Run: headless pygame with SDL's dummy video driver; simulated clock (each Clock.tick advances the game by its frame time, no real sleeping); random seed 0; keys injected as events and as key.get_pressed() state; mouse plan: one left click at the window centre at the start of phase 2, then a move to the lower-right quarter at the start of phase 3.
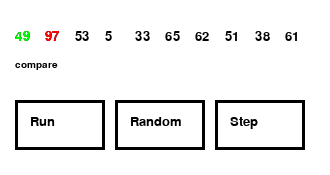
Frame 1 of 4 · flips 1–60 · no input
Frame 2 of 4 · flips 61–180 · clicked the window centre · tapped SPACE, RETURN · held RIGHT (→), D · screen unchanged from frame 1, image omitted
Frame 3 of 4 · flips 181–300 · moved the mouse to the lower-right quarter · held DOWN (↓), S · screen unchanged from frame 2, image omitted
Frame 4 of 4 · flips 301–420 · held LEFT (←), A, UP (↑), W · screen unchanged from frame 3, image omitted

The pygame program that drew these frames:

import pygame as pg
import random

pg.init()
WIDTH, HEIGHT = 330, 175
window = pg.display.set_mode((WIDTH, HEIGHT))
pg.display.set_caption('Bubble Sort Visualization')

def button_setup():
    rect = []
    rect.append([pg.Rect(15, 100, 90, 50), 'Run'])
    rect.append([pg.Rect(115, 100, 90, 50), 'Random'])
    rect.append([pg.Rect(215, 100, 90, 50), 'Step'])
    return rect

def create(size):
    arr = []
    for i in range(size):
        arr.append(random.randint(0,99))
    return arr

def sort(arr, left, right):
    return arr[left] > arr[right]

def draw_cursor(window, arr, font, left, right):
    txt = pg.font.SysFont('Arial', 15)
    x, y, s = 15, 30, 30

    ts = font.render(str(arr[left]), True, (0, 255, 0))
    window.blit(ts, (x + s*left, y))
    ts = txt.render('compare', True, (0, 0, 0))
    window.blit(ts, (x + s*left, y+y))

    ts = font.render(str(arr[right]), True, (255, 0, 0))
    window.blit(ts, (x + s*right, y))

def draw(window, arr, left, right):
    window.fill((255, 255, 255))
    font = pg.font.SysFont('Arial', 20)
    x, y, s = 15, 30, 30
    for i in range(len(arr)):
        textsurface = font.render(str(arr[i]), True, (0, 0, 0))
        window.blit(textsurface, (x + s*i, y))
    if right < len(arr):
        draw_cursor(window, arr, font, left, right)

def draw_button(window, rect, run):
    font = pg.font.SysFont('Arial', 20)
    
    for r in rect:
        pg.draw.rect(window, (0, 0, 0), r[0], 3)
        if run and r[1] == 'Step':
            ts = font.render('Stop', True, (0, 0, 0))
            window.blit(ts, (r[0].x+15, r[0].y+15))
        else:
            ts = font.render(r[1], True, (0, 0, 0))
            window.blit(ts, (r[0].x+15, r[0].y+15))

def swap(arr, left, right):
    return arr[right], arr[left], True

def main(window):
    running = True
    clock = pg.time.Clock()
    frame, fps = 0, 60
    SIZE = 10
    arr = create(SIZE)
    isSwap, left, right = False, 0, 1
    rect = button_setup()
    run = False

    while running:
        clock.tick(fps)
        x, y = pg.mouse.get_pos()

        draw(window, arr, left, right)
        draw_button(window, rect, run)

        if run:
            if frame >= fps:
                if right < SIZE:
                    if sort(arr, left, right):
                        arr[left], arr[right], isSwap = swap(arr, left, right)
                    left += 1
                    right += 1
                elif isSwap:
                    left, right = 0, 1
                    isSwap = False
                frame = 0
            else:
                frame += 2

        for event in pg.event.get():
            if event.type == pg.QUIT:
                running = False
                break
            if event.type == pg.MOUSEBUTTONDOWN:
                if rect[0][0].collidepoint(x, y):
                    run = True
                    frame = 0
                if rect[1][0].collidepoint(x, y):
                    arr = create(SIZE)
                    isSwap, left, right = False, 0, 1
                    run = False
                if rect[2][0].collidepoint(x, y):
                    if run:
                        run = False
                    else:
                        if right < SIZE:
                            if sort(arr, left, right):
                                arr[left], arr[right], isSwap = swap(arr, left, right)
                            left += 1
                            right += 1
                        elif isSwap:
                            left, right = 0, 1
                            isSwap = False

        pg.display.update()
    pg.quit()

if __name__ == '__main__':
    main(window)
